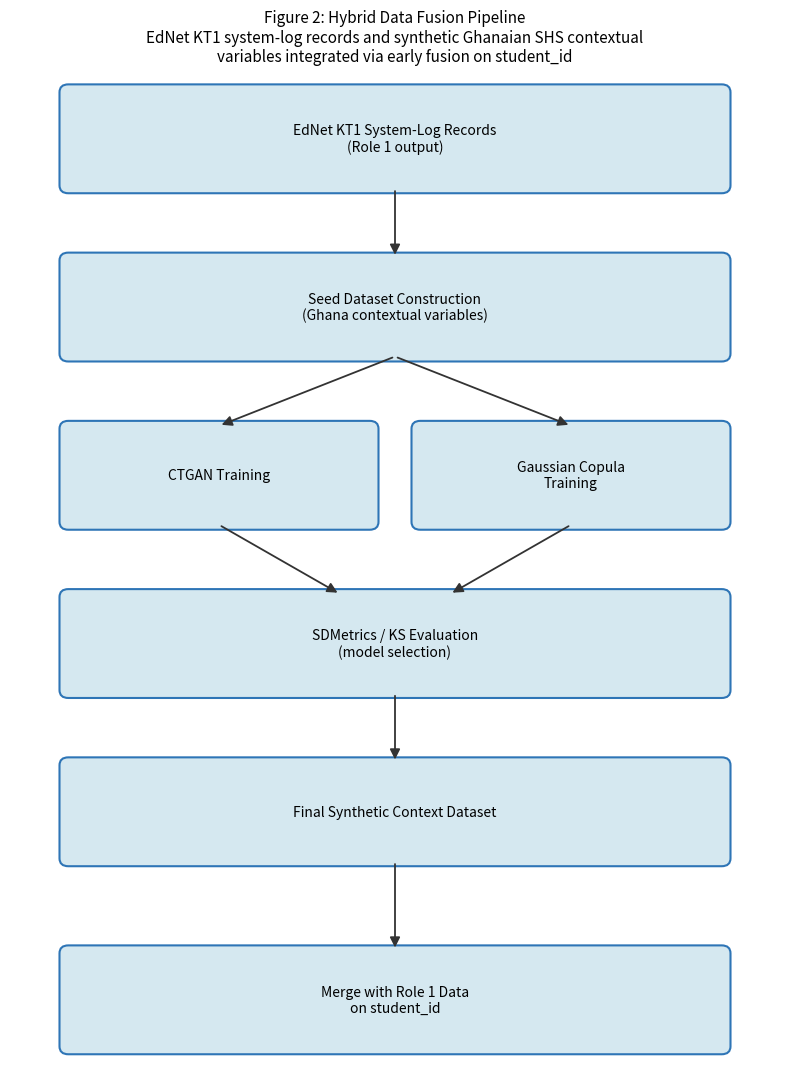

Here is the Python script that generated this plot: (Note: this script raises an exception after producing the figure.)
"""
figure2_flowchart.py
----------------------
Generates Figure 2: the hybrid data fusion pipeline flowchart, showing
how EdNet KT1 system-log records combine with the synthetic Ghanaian
context layer via student_id.

This is a process diagram, not a data plot, so it's built with simple
matplotlib shapes rather than a plotting library. If you prefer, you
can redraw this in draw.io or Mermaid instead -- the box/arrow content
here is the authoritative spec either way.

Run:
    python src/figure2_flowchart.py
Output:
    figures/figure2_fusion_flowchart.png
"""

import matplotlib.pyplot as plt
import matplotlib.patches as mpatches
from matplotlib.patches import FancyBboxPatch, FancyArrowPatch

plt.rcParams["savefig.dpi"] = 300

boxes = [
    # (x, y, width, height, text)
    (0.5, 9.0, 6, 1.0, "EdNet KT1 System-Log Records\n(Role 1 output)"),
    (0.5, 7.3, 6, 1.0, "Seed Dataset Construction\n(Ghana contextual variables)"),
    (0.5, 5.6, 2.8, 1.0, "CTGAN Training"),
    (3.7, 5.6, 2.8, 1.0, "Gaussian Copula\nTraining"),
    (0.5, 3.9, 6, 1.0, "SDMetrics / KS Evaluation\n(model selection)"),
    (0.5, 2.2, 6, 1.0, "Final Synthetic Context Dataset"),
    (0.5, 0.3, 6, 1.0, "Merge with Role 1 Data\non student_id"),
]

arrows = [
    (3.5, 9.0, 3.5, 8.3),   # EdNet -> Seed
    (3.5, 7.3, 1.9, 6.6),   # Seed -> CTGAN
    (3.5, 7.3, 5.1, 6.6),   # Seed -> Gaussian
    (1.9, 5.6, 3.0, 4.9),   # CTGAN -> Evaluation
    (5.1, 5.6, 4.0, 4.9),   # Gaussian -> Evaluation
    (3.5, 3.9, 3.5, 3.2),   # Evaluation -> Final dataset
    (3.5, 2.2, 3.5, 1.3),   # Final dataset -> Merge
]

fig, ax = plt.subplots(figsize=(8, 11))

for x, y, w, h, text in boxes:
    box = FancyBboxPatch(
        (x, y), w, h,
        boxstyle="round,pad=0.05,rounding_size=0.08",
        linewidth=1.5, edgecolor="#2E75B6", facecolor="#D5E8F0"
    )
    ax.add_patch(box)
    ax.text(x + w/2, y + h/2, text, ha="center", va="center", fontsize=10, wrap=True)

for x1, y1, x2, y2 in arrows:
    arrow = FancyArrowPatch(
        (x1, y1), (x2, y2),
        arrowstyle="-|>", mutation_scale=15,
        linewidth=1.3, color="#333333"
    )
    ax.add_patch(arrow)

ax.set_xlim(0, 7)
ax.set_ylim(0, 10.2)
ax.axis("off")
ax.set_title(
    "Figure 2: Hybrid Data Fusion Pipeline\n"
    "EdNet KT1 system-log records and synthetic Ghanaian SHS contextual\n"
    "variables integrated via early fusion on student_id",
    fontsize=11
)

plt.tight_layout()
plt.savefig("figures/figure2_fusion_flowchart.png")
plt.close()

print("Saved: figures/figure2_fusion_flowchart.png")
